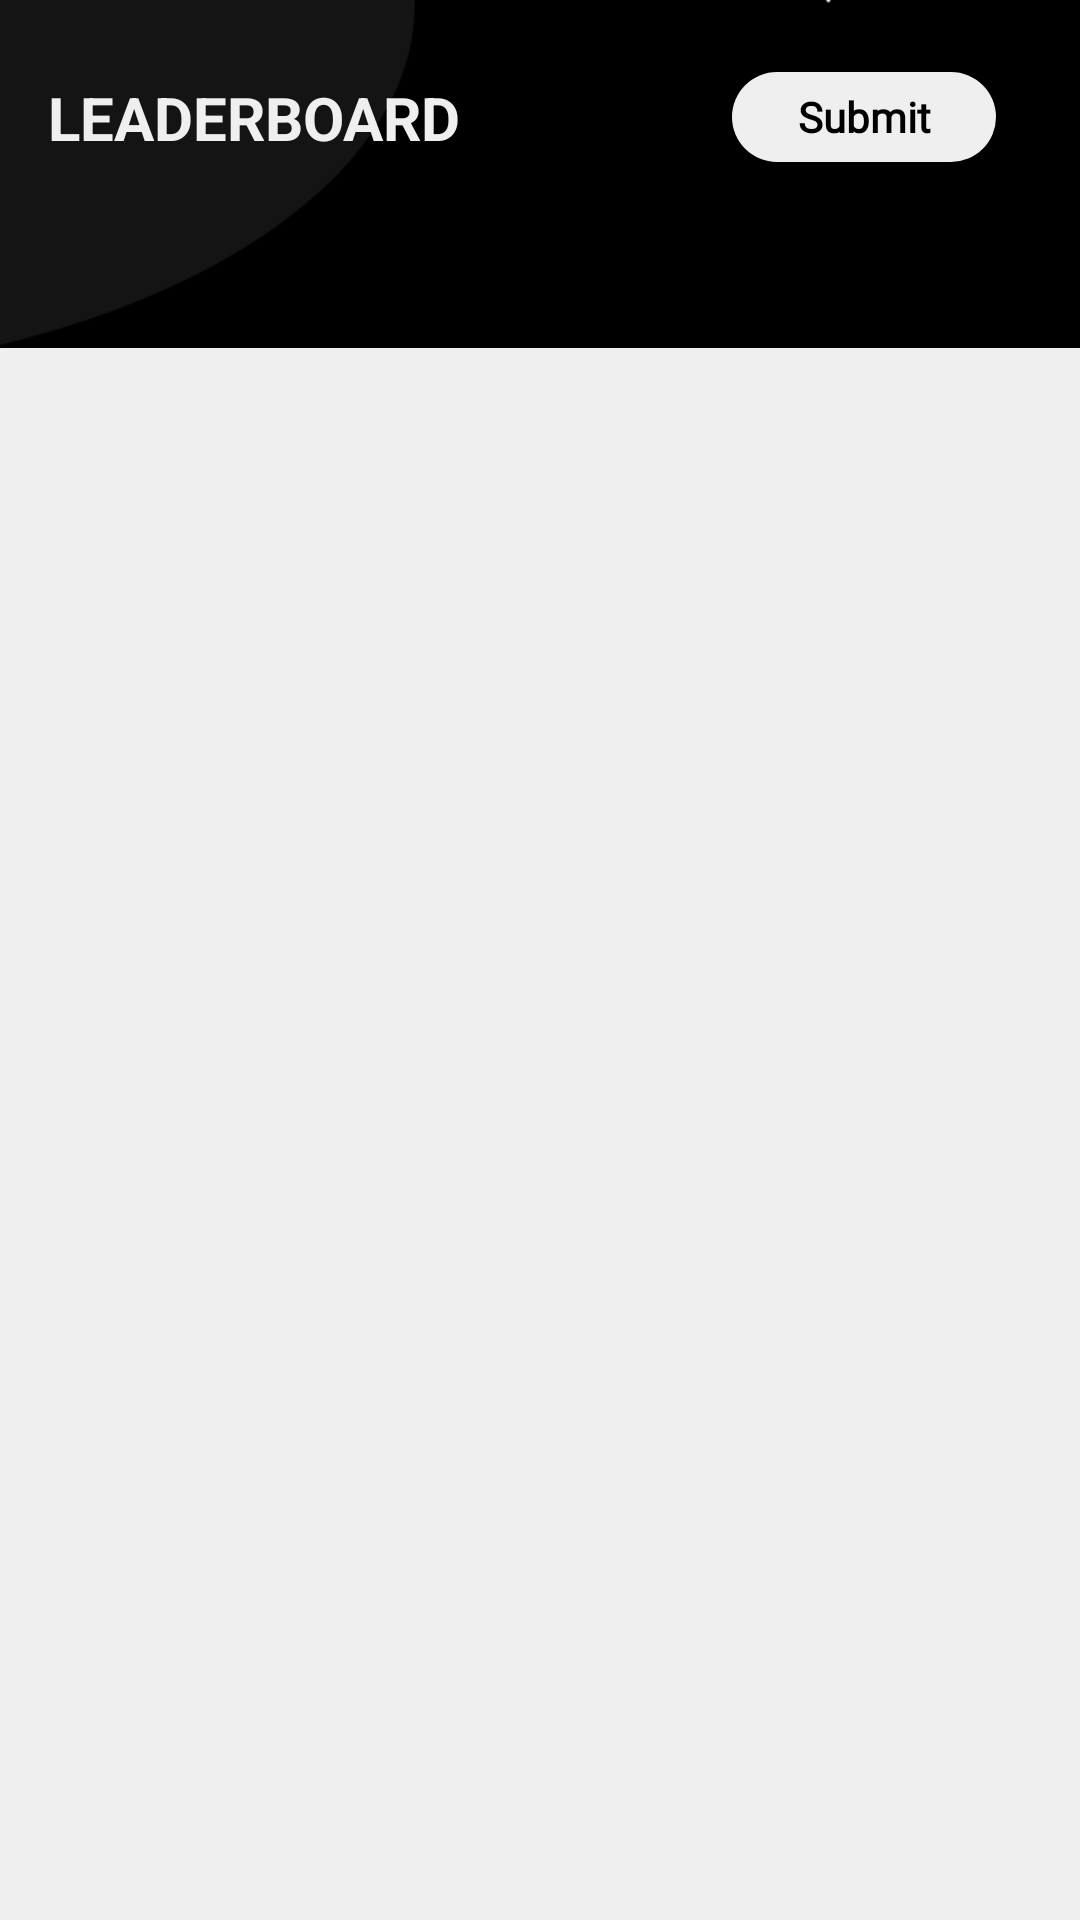

Produce the Android XML layout that renders to this screen, including the resource entries it uses.
<!-- AndroidManifest.xml: application theme AppTheme -->
<!-- res/layout/activity_main.xml -->
<?xml version="1.0" encoding="utf-8"?>
<layout xmlns:android="http://schemas.android.com/apk/res/android"
    xmlns:app="http://schemas.android.com/apk/res-auto">

    <LinearLayout
        android:layout_width="match_parent"
        android:layout_height="match_parent"
        android:background="@drawable/launch"
        android:orientation="vertical">

        <androidx.appcompat.widget.Toolbar
            android:id="@+id/tool_bar"
            style="@style/ToolbarStyle"
            android:layout_width="match_parent"
            android:layout_height="wrap_content">

            <androidx.constraintlayout.widget.ConstraintLayout
                android:layout_width="match_parent"
                android:layout_height="wrap_content">

                <TextView
                    android:id="@+id/title"
                    style="@style/ToolbarTextAppearance"
                    android:layout_width="wrap_content"
                    android:layout_height="wrap_content"
                    android:text="@string/tool_bar_name"
                    app:layout_constraintBottom_toBottomOf="parent"
                    app:layout_constraintStart_toStartOf="parent"
                    app:layout_constraintTop_toTopOf="parent" />

                <Button
                    android:id="@+id/submit_button"
                    android:layout_width="wrap_content"
                    android:layout_height="30dp"
                    android:text="@string/tool_bar_button_text"
                    app:layout_constraintBottom_toBottomOf="@id/title"
                    app:layout_constraintEnd_toEndOf="parent"
                    app:layout_constraintTop_toTopOf="@id/title"
                    style="@style/ToolbarButton" />
            </androidx.constraintlayout.widget.ConstraintLayout>
        </androidx.appcompat.widget.Toolbar>

        <com.google.android.material.tabs.TabLayout
            android:layout_width="match_parent"
            android:layout_height="wrap_content"
            android:id="@+id/tab_layout"
            app:tabRippleColor="@color/colorAccent"
            app:tabSelectedTextColor="@color/colorWhite"
            app:tabIndicatorColor="@color/colorWhite"
            app:tabIndicatorHeight="5dp"
            app:tabTextColor="@color/colorAccent"/>

        <androidx.viewpager2.widget.ViewPager2
            android:layout_width="match_parent"
            android:layout_height="match_parent"
            android:id="@+id/pager"
            android:background="@color/colorWhite"/>

    </LinearLayout>
</layout>
<!-- resources referenced by this layout -->
<resources>
  <color name="colorAccent">#a8a8a8</color>
  <color name="colorWhite">#efefef</color>
  <!-- drawable launch: png bitmap (drawable, 50467 bytes) -->
  <string name="tool_bar_button_text">Submit</string>
  <string name="tool_bar_name">LEADERBOARD</string>
  <style name="ToolbarButton">
          <item name="android:background">@drawable/button_bg</item>
          <item name="android:fontFamily">@font/roboto_bold</item>
          <item name="android:textColor">@color/colorBlack</item>
          <item name="android:textStyle">bold</item>
          <item name="android:textSize">@dimen/button_text</item>
          <item name="android:textAllCaps">false</item>
          <item name="android:layout_gravity">end</item>
      </style>
  <style name="ToolbarStyle">
          <item name="android:fitsSystemWindows">true</item>
          <item name="windowActionBar">false</item>
          <item name="windowNoTitle">true</item>
          <item name="android:padding">@dimen/toolbar_padding</item>
          <item name="android:layout_marginTop">@dimen/toolbar_margin</item>
          <item name="android:homeAsUpIndicator">@drawable/ic_back</item>
      </style>
  <style name="ToolbarTextAppearance">
          <item name="fontFamily">@font/roboto_bold</item>
          <item name="android:textStyle">bold</item>
          <item name="android:textSize">@dimen/Heading</item>
          <item name="android:textColor">@color/colorWhite</item>
      </style>
  <style name="AppTheme" parent="Theme.AppCompat.Light.NoActionBar">
          
          <item name="colorPrimary">@color/colorPrimary</item>
          <item name="colorPrimaryDark">@color/colorPrimaryDark</item>
          <item name="colorAccent">@color/colorAccent</item>
          <item name="background">@drawable/launch</item>
          <item name="fontFamily">@font/roboto_bold</item>
          <item name="android:textAllCaps">false</item>
          <item name="android:textSize">@dimen/Heading</item>
      </style>
  <!-- drawable button_bg (drawable) -->
  <?xml version="1.0" encoding="utf-8"?>
  <shape xmlns:android="http://schemas.android.com/apk/res/android">
      <solid android:color="@color/colorWhite"/>
      <corners android:radius="@dimen/button_corner_radius"/>
  
  </shape>
  <color name="colorBlack">#000000</color>
  <dimen name="button_text">14sp</dimen>
  <dimen name="toolbar_padding">14dp</dimen>
  <dimen name="toolbar_margin">10dp</dimen>
  <dimen name="Heading">20sp</dimen>
  <color name="colorPrimary">#000000</color>
  <color name="colorPrimaryDark">#000000</color>
  <dimen name="button_corner_radius">70dp</dimen>
</resources>
